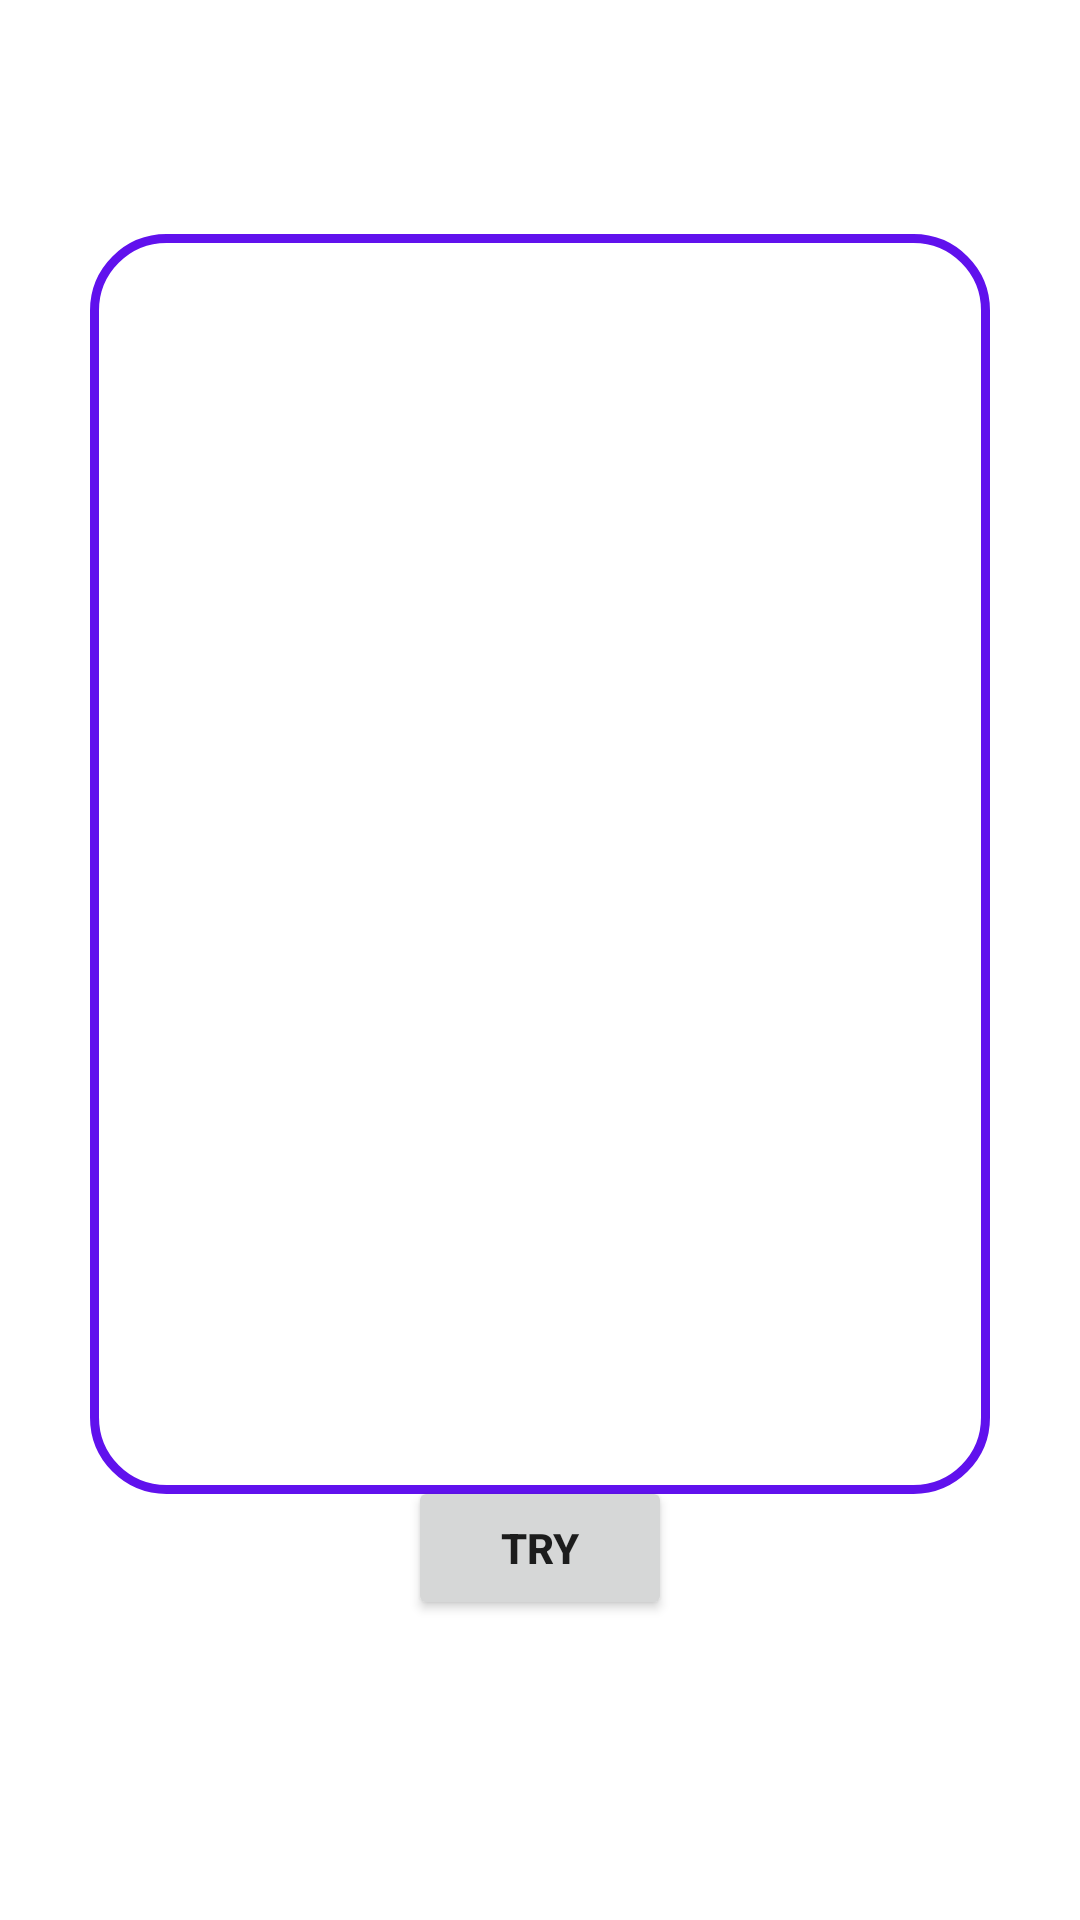

Write the Android layout XML for this screen, with the resource values it uses.
<!-- AndroidManifest.xml: application theme Theme.CardFactory -->
<!-- res/layout/fragment_card.xml -->
<?xml version="1.0" encoding="utf-8"?>
<layout xmlns:android="http://schemas.android.com/apk/res/android"
    xmlns:tools="http://schemas.android.com/tools"
    xmlns:app="http://schemas.android.com/apk/res-auto">

    <data>
        <variable
            name="cardViewModel"
            type="com.example.cardfactory.viewmodel.CardViewModel" />

        <variable
            name="position"
            type="Integer" />

    </data>

    <androidx.constraintlayout.widget.ConstraintLayout
        android:id="@+id/card_background"
        android:layout_width="match_parent"
        android:layout_height="match_parent"
        tools:context=".view.CardFragment">

        <LinearLayout
            android:layout_width="300dp"
            android:layout_height="420dp"
            android:orientation="vertical"
            android:layout_marginBottom="64dp"
            app:layout_constraintTop_toTopOf="parent"
            app:layout_constraintBottom_toBottomOf="parent"
            app:layout_constraintStart_toStartOf="parent"
            app:layout_constraintEnd_toEndOf="parent"
            android:background="@drawable/card_background">

        <TextView
            android:id="@+id/tv_title"
            android:layout_width="wrap_content"
            android:layout_height="wrap_content"
            android:layout_gravity="center"
            android:layout_marginTop="16dp"
            android:textColor="@color/black"
            android:textSize="18sp"
            android:textStyle="bold"
            tools:text="title"
            android:text="@{cardViewModel.cardsLiveData.get(position).title}"
            />

            <ImageView
                android:id="@+id/iv_image"
                android:layout_width="230dp"
                android:layout_height="230dp"
                android:layout_gravity="center"
                android:layout_marginTop="16dp"
                android:layout_marginBottom="48dp"
                />

        <TextView
            android:id="@+id/tv_description"
            android:layout_width="wrap_content"
            android:layout_height="wrap_content"
            android:layout_gravity="center"
            android:layout_marginBottom="24dp"
            android:padding="8dp"
            android:textColor="@color/black"
            android:textSize="18sp"
            tools:text="description"
            android:text="@{cardViewModel.cardsLiveData.get(position).description}"
            />

        </LinearLayout>
        <Button
            android:layout_width="wrap_content"
            android:layout_height="wrap_content"
            app:layout_constraintBottom_toBottomOf="parent"
            app:layout_constraintStart_toStartOf="parent"
            app:layout_constraintEnd_toEndOf="parent"
            android:layout_marginBottom="100dp"
            android:text="Try"
            android:textStyle="bold"
            android:onClick="@{() -> cardViewModel.clickTry()}"/>

    </androidx.constraintlayout.widget.ConstraintLayout>

</layout>
<!-- resources referenced by this layout -->
<resources>
  <color name="black">#FF000000</color>
  <!-- drawable card_background (drawable) -->
  <?xml version="1.0" encoding="utf-8"?>
  <shape xmlns:android="http://schemas.android.com/apk/res/android"
      android:shape="rectangle">
  
      <corners
          android:bottomRightRadius="24dp"
          android:bottomLeftRadius="24dp"
          android:topLeftRadius="24dp"
          android:topRightRadius="24dp"/>
  
      <stroke
          android:color="#6011ED"
          android:width="3dp"/>
  
  </shape>
  <style name="Theme.CardFactory" parent="Theme.MaterialComponents.DayNight.DarkActionBar">
          
          <item name="colorPrimary">@color/purple_500</item>
          <item name="colorPrimaryVariant">@color/purple_700</item>
          <item name="colorOnPrimary">@color/white</item>
          
          <item name="colorSecondary">@color/teal_200</item>
          <item name="colorSecondaryVariant">@color/teal_700</item>
          <item name="colorOnSecondary">@color/black</item>
          
          <item name="android:statusBarColor" tools:targetApi="l">?attr/colorPrimaryVariant</item>
          
      </style>
  <color name="purple_500">#AC033C</color>
  <color name="purple_700">#80002B</color>
  <color name="white">#FFFFFFFF</color>
  <color name="teal_200">#FF03DAC5</color>
  <color name="teal_700">#FF018786</color>
</resources>
